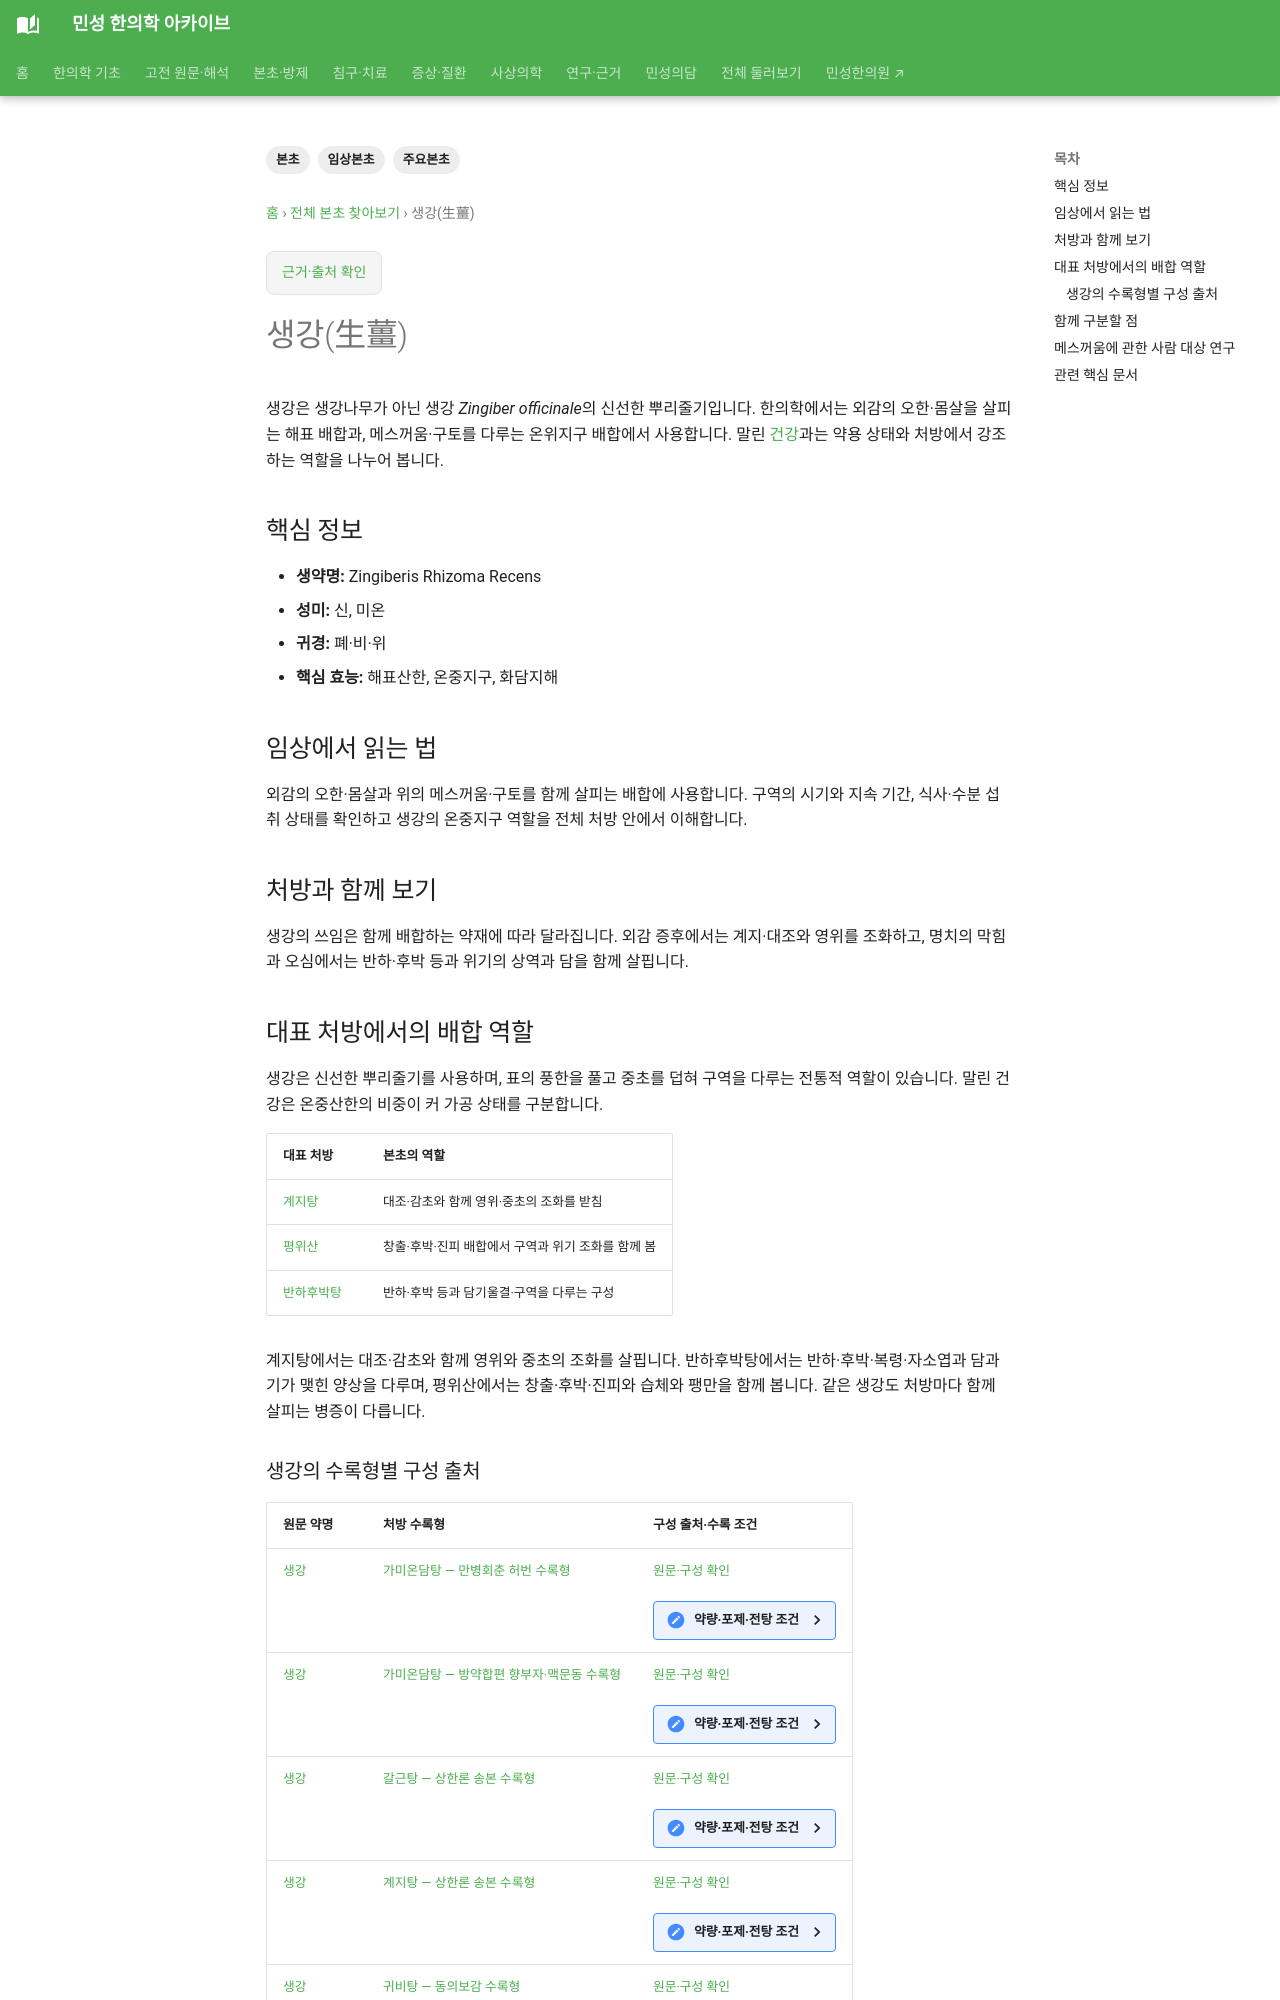

repository: joowon1111/minseong-korean-medicine-wiki · page: herbs/fresh-ginger/index.html · generator: mkdocs

---
title: 생강(生薑)
tags: [본초, 임상본초, 주요본초]
status: 검토필요
last_reviewed: 2026-08-20
description: 생강(生薑) — 본초의 성미·귀경·효능·병증·배합과 실제 방제 속 역할을 연결하는 본초 문서입니다.
---
# 생강(生薑)

## 핵심 정보
- **생약명:** Zingiberis Rhizoma Recens
- **성미:** 신, 미온
- **귀경:** 폐·비·위
- **핵심 효능:** 해표산한, 온중지구, 화담지해
